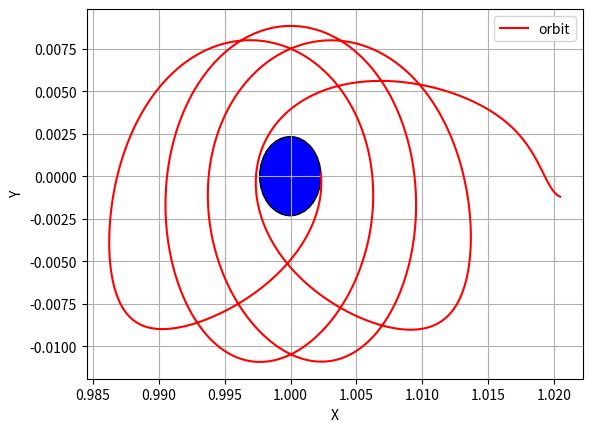

Source code (Python):
import numpy as np
from scipy.integrate import odeint
from mpl_toolkits.mplot3d import Axes3D
import matplotlib.pyplot as plt
from matplotlib.patches import Circle

def int_CR3BPn(X,t,u):
	### Position vectors and magnitues
	r1 = np.array([X[0]+u, X[1], X[2]])
	r2 = np.array([X[0]+u-1, X[1], X[2]])
	r1_mag = np.linalg.norm(r1)
	r2_mag = np.linalg.norm(r2)

	### Equations of Motion
	ddx = 2*X[4] + X[0] - (1-u)*(X[0]+u)/(r1_mag**3) - u*(X[0]+u-1)/(r2_mag**3);
	ddy = -2*X[3] + X[1] -((1-u)/(r1_mag**3) + u/(r2_mag**3))*X[1];
	ddz = -((1-u)/(r1_mag**3) + u/(r2_mag**3))*X[2];

	### Assigning output states
	v = np.array([X[3], X[4], X[5]])
	a_CR3BP = np.array([ddx, ddy, ddz])
	
	dXdt = np.hstack([v, a_CR3BP])

	return dXdt

# Constants
MR_Europa  = 2.528133998624693e-05
Rn_Europa  = 0.002325733869766
Rn_Jupiter = 0.104173744598421

# ICs
r0n = [1.0204617015266166,-0.0012084061620286,0.0000000000000000]
v0n = [-0.0028596241729016,0.0009291482175995,0.0000000000000000]

X0n = np.hstack([r0n, v0n])

### Time

timen = np.linspace(0,6.94118,10000)


X = odeint(int_CR3BPn, X0n, timen, args = (MR_Europa,))



fig, ax = plt.subplots() # note we must use plt.subplots, not plt.subplot
# (or if you have an existing figure)
# fig = plt.gcf()
# ax = fig.gca()
plt.plot(X[:,0],X[:,1],'b',label='orbit',color='red')
circ_Europa = plt.Circle((1-MR_Europa,0),Rn_Europa,edgecolor='black',facecolor='blue')
plt.legend(loc='best')
plt.xlabel('X')
plt.ylabel('Y')
plt.grid()
ax.add_artist(circ_Europa)

plt.show()
